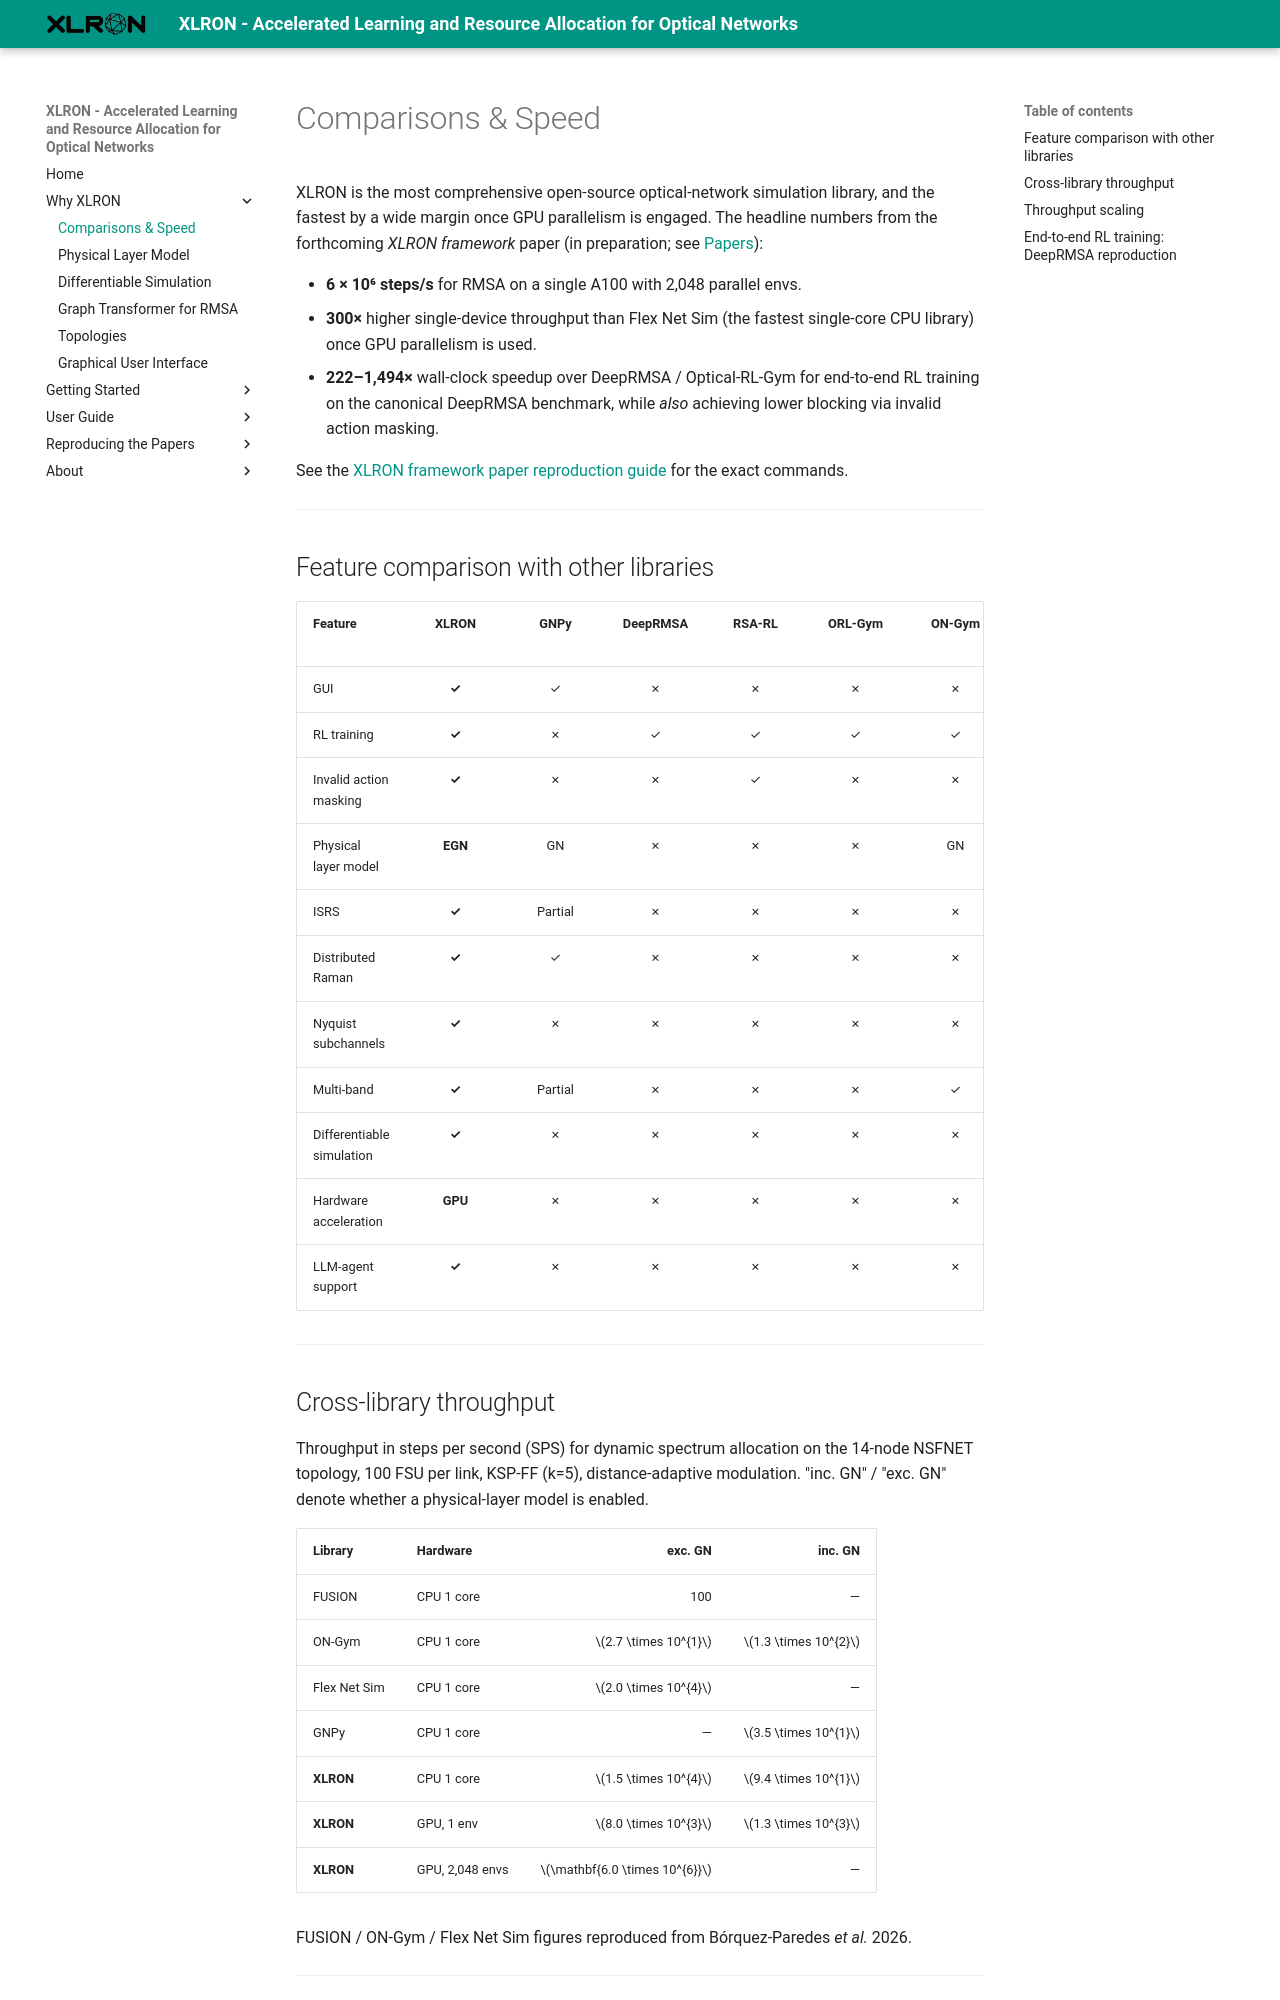

repository: micdoh/XLRON · page: features/speed/index.html · generator: mkdocs

# Comparisons & Speed

XLRON is the most comprehensive open-source optical-network simulation library, and the fastest by a wide margin once GPU parallelism is engaged. The headline numbers from the forthcoming *XLRON framework* paper (in preparation; see [Papers](../papers.md)):

- **6 × 10⁶ steps/s** for RMSA on a single A100 with 2,048 parallel envs.
- **300×** higher single-device throughput than Flex Net Sim (the fastest single-core CPU library) once GPU parallelism is used.
- **222–1,494×** wall-clock speedup over DeepRMSA / Optical-RL-Gym for end-to-end RL training on the canonical DeepRMSA benchmark, while *also* achieving lower blocking via invalid action masking.

See the [XLRON framework paper reproduction guide](../reproduce_jocn_xlron.md) for the exact commands.

---
